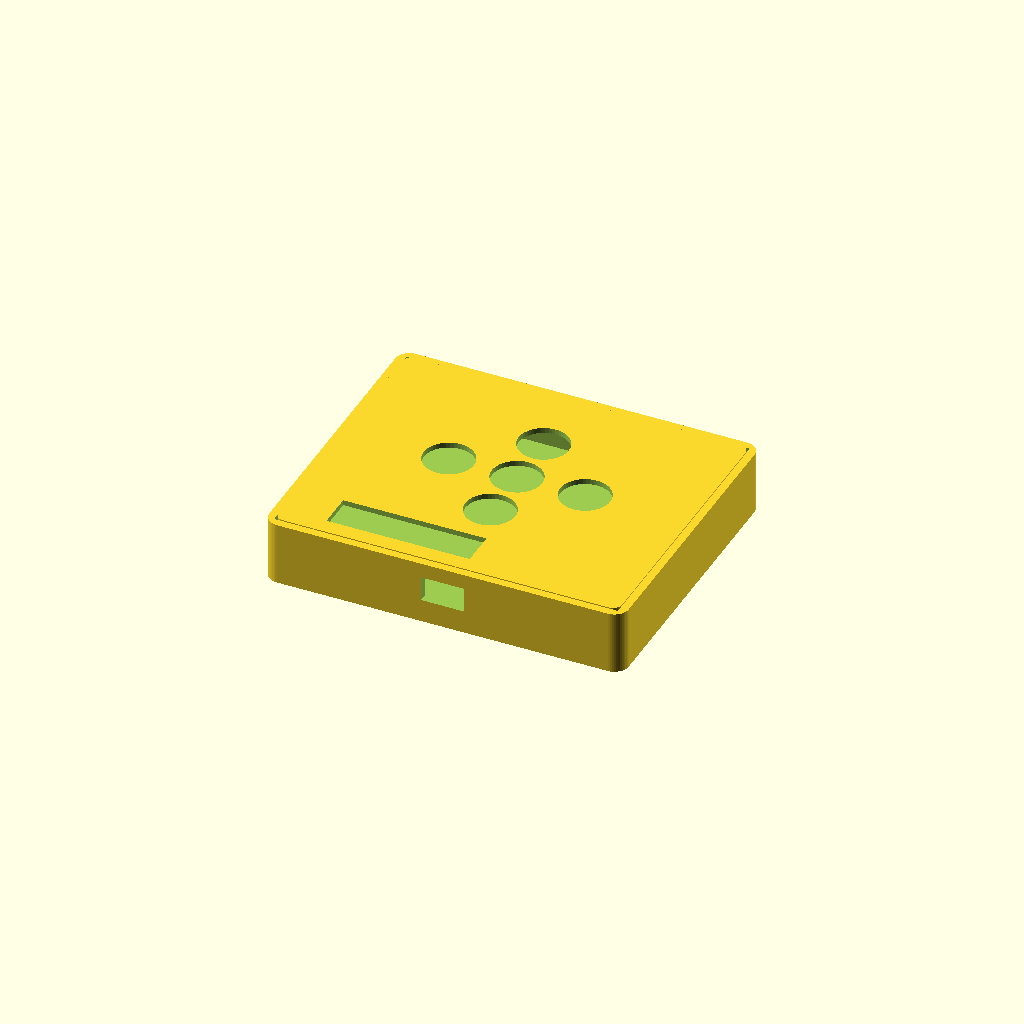
Cell 1 — every parameter at its default value.
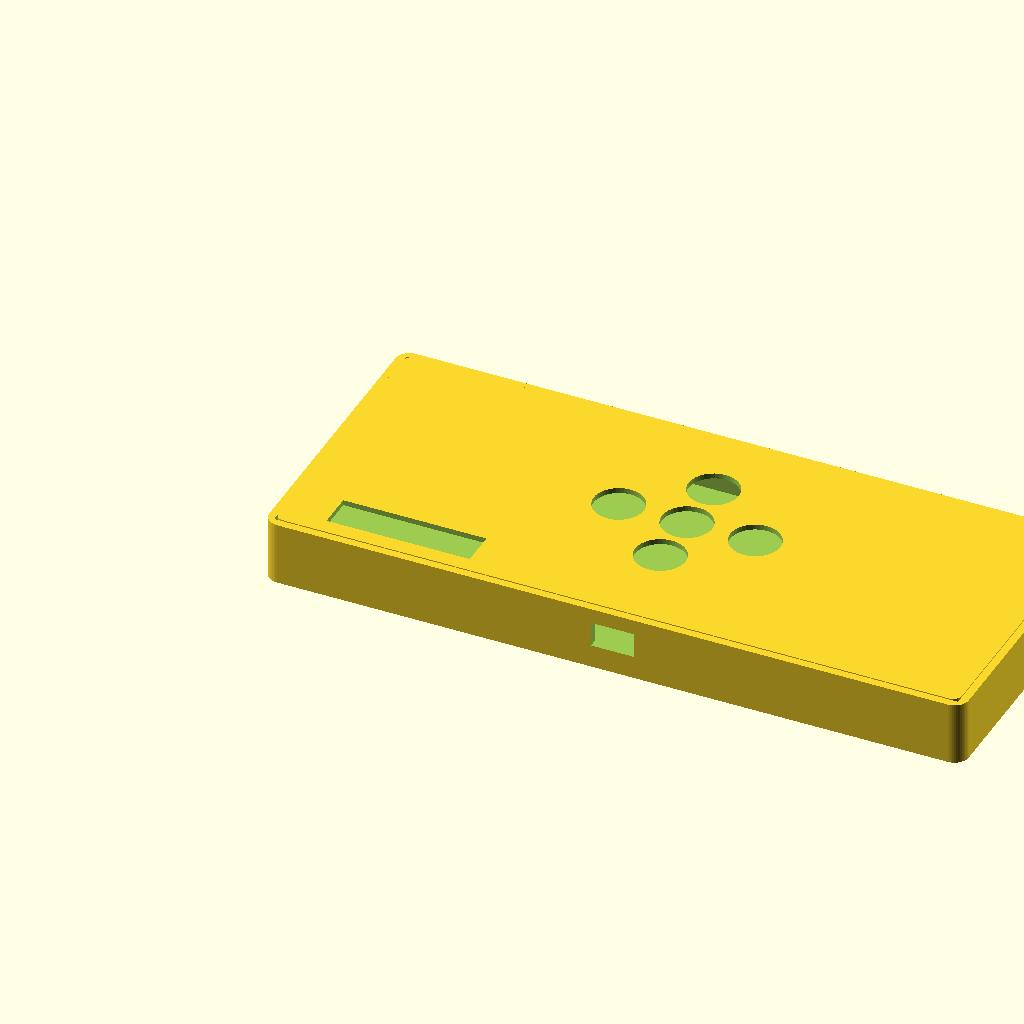
Cell 2: pcb_x = 190 (everything else at default).
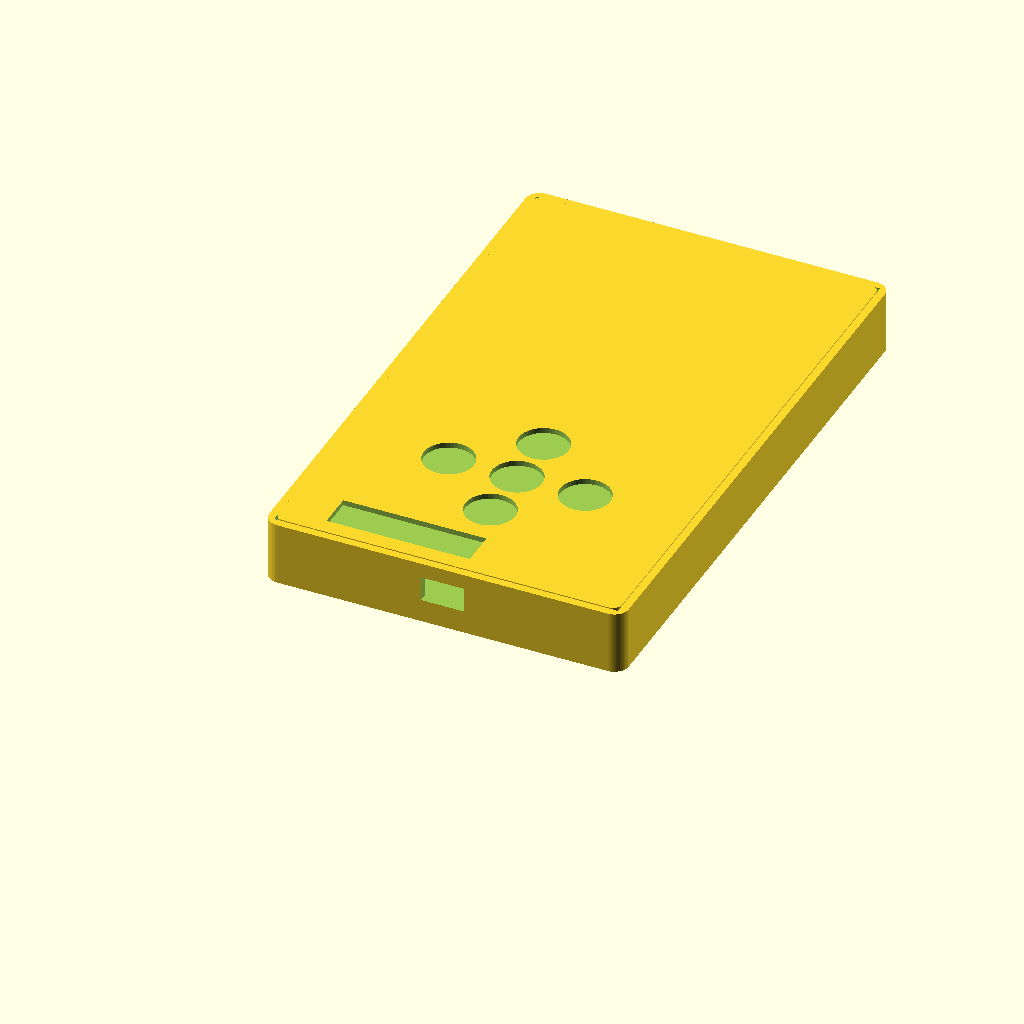
Cell 3 — pcb_y set to 156, the other parameters unchanged.
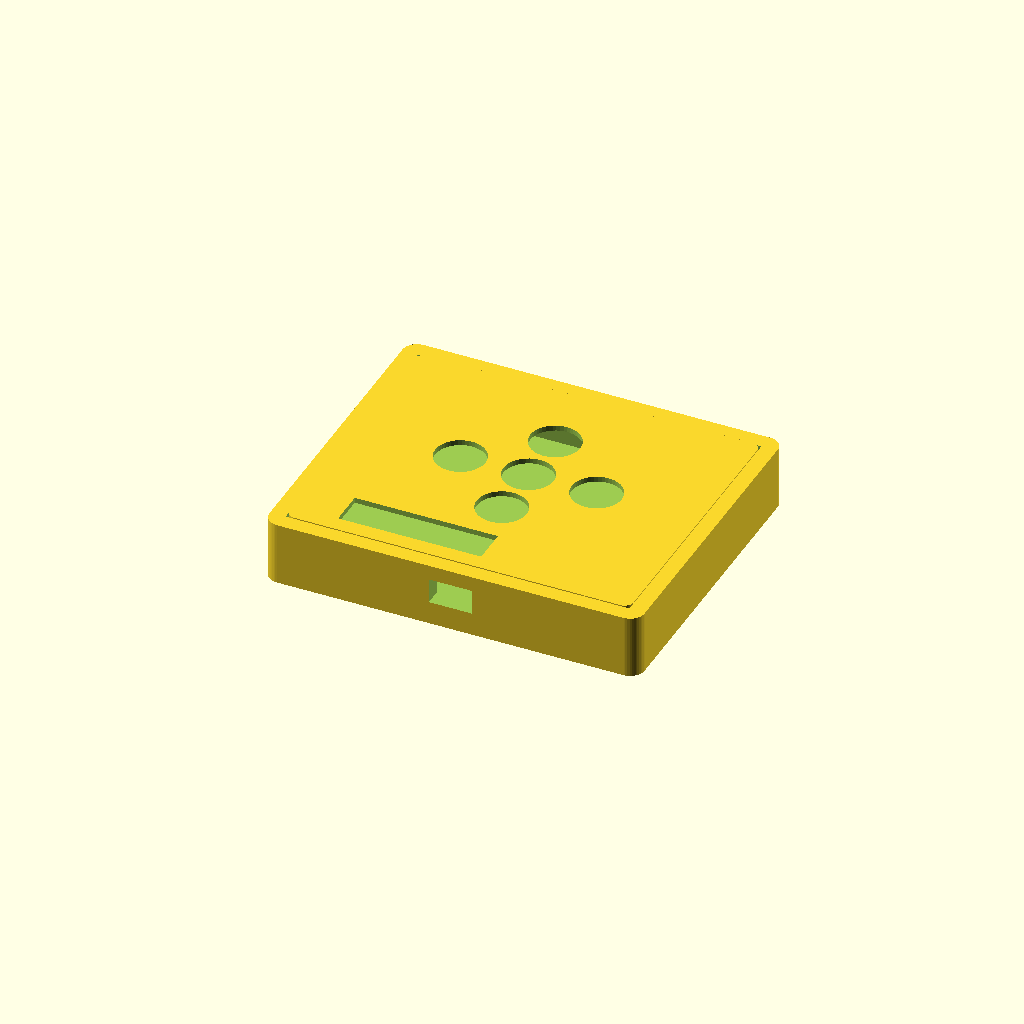
Cell 4: wall = 4.4 (everything else at default).
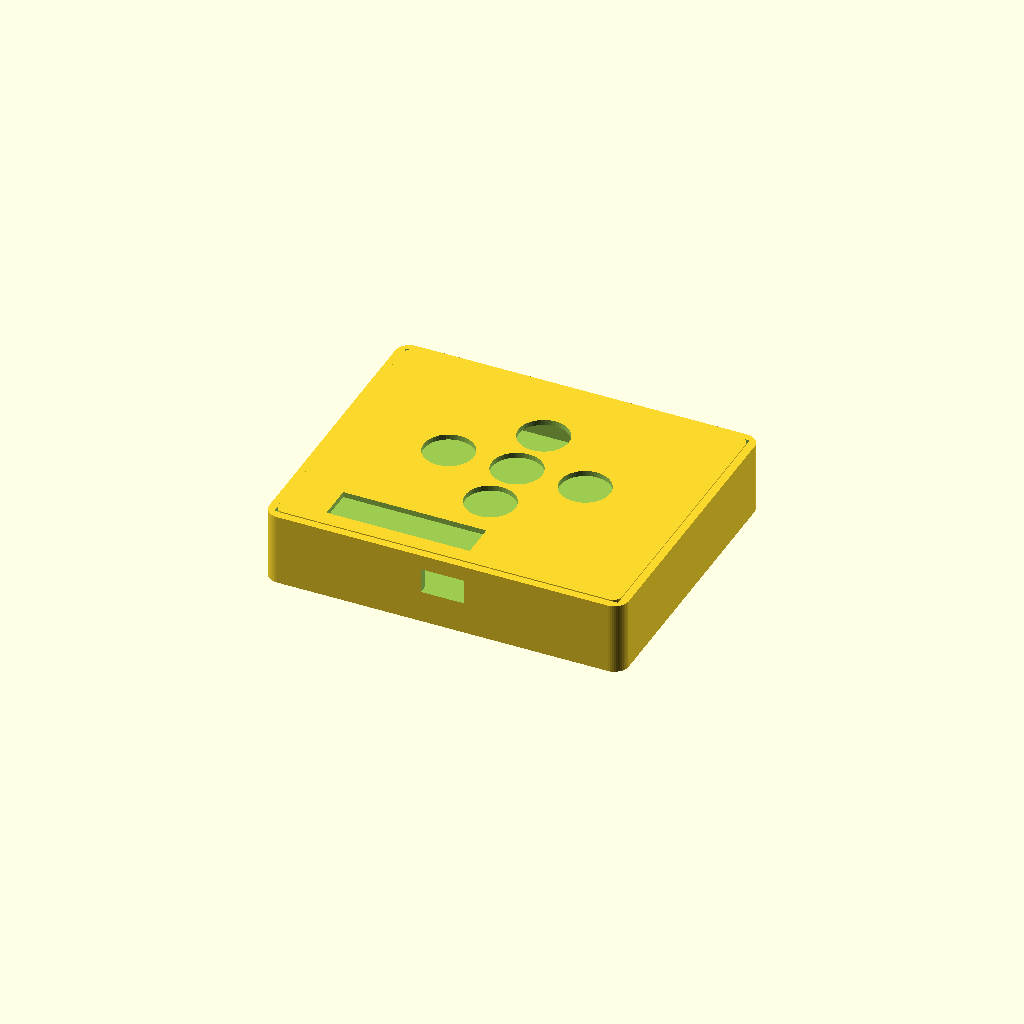
Cell 5: floor_z = 5 (everything else at default).
One fixed orthographic camera (rotation 55°, 0°, 25°; colour scheme Cornfield) for every cell.
The OpenSCAD source (hardware/cyberpad-v2/case/cyberpad-v2-case.scad):
// Cyberpad V2 — draft case (Phase 8)
// Units: mm. Regenerates STL: openscad -o cyberpad-v2-case.stl cyberpad-v2-case.scad
// Dimensions are DRAFT until PCB outline locks — edit params below.

/* ===================== params (edit me) ===================== */
pcb_x = 95;
pcb_y = 78;
pcb_z = 1.6;

wall = 2.2;
floor_z = 2.5;
rim = 1.2;              // lip under PCB
clearance = 0.5;        // PCB to cavity

case_x = pcb_x + 2*wall + 2*clearance;
case_y = pcb_y + 2*wall + 2*clearance;
cavity_z = 14;          // room for DevKit + hotswap + wires
outer_z = floor_z + cavity_z + 1.2;

// MX-ish switch centers relative to PCB origin (bottom-left of PCB)
// Matches board-concept.svg muscle-memory layout (approx)
sw_pitch = 19.05;
sw_hole = 14.0;         // plate hole for MX
sw_positions = [
  [pcb_x/2,           58],           // B1
  [pcb_x/2 - sw_pitch, 42],          // B2
  [pcb_x/2,            42],          // B4
  [pcb_x/2 + sw_pitch, 42],          // B5
  [pcb_x/2,            26]           // B3
];

// USB-C cutout on bottom edge (DevKit faces out)
usb_w = 12;
usb_h = 7;
usb_z_off = floor_z + 4;

// NeoPixel window (top plate) — view slot for 3× SK6812MINI-E cluster
np_w = 28;
np_h = 8;

plate_z = 1.5;
explode = 0;            // set >0 to separate parts for preview
/* =========================================================== */

$fn = 48;

module rounded_rect(x, y, z, r=3) {
  linear_extrude(height=z)
    offset(r=r) offset(delta=-r)
      square([x, y], center=false);
}

module pcb_cavity() {
  translate([wall + clearance, wall + clearance, floor_z])
    cube([pcb_x, pcb_y, cavity_z + 1]);
}

module usb_cutout() {
  translate([
    (case_x - usb_w)/2,
    -0.1,
    usb_z_off
  ]) cube([usb_w, wall + 2, usb_h]);
}

module standoff(px, py) {
  translate([wall + clearance + px, wall + clearance + py, floor_z])
    cylinder(h=rim, d=4.5);
}

module bottom_shell() {
  difference() {
    rounded_rect(case_x, case_y, outer_z, r=4);
    pcb_cavity();
    usb_cutout();
    // lighten: open top for plate (leave shelf)
    translate([wall, wall, floor_z + cavity_z - 0.2])
      cube([case_x - 2*wall, case_y - 2*wall, 10]);
  }
  // PCB shelf posts (corners)
  standoff(3, 3);
  standoff(pcb_x - 3, 3);
  standoff(3, pcb_y - 3);
  standoff(pcb_x - 3, pcb_y - 3);
}

module switch_plate() {
  difference() {
    translate([wall, wall, 0])
      rounded_rect(case_x - 2*wall, case_y - 2*wall, plate_z, r=2.5);
    // switch holes
    for (p = sw_positions)
      translate([
        wall + clearance + p[0],
        wall + clearance + p[1],
        -0.1
      ]) cylinder(h=plate_z + 0.2, d=sw_hole);
    // neoixel window
    translate([
      wall + clearance + pcb_x/2 + 18,
      wall + clearance + 58,
      -0.1
    ]) cube([np_w, np_h, plate_z + 0.2], center=true);
    // DevKit access slot (optional finger cut)
    translate([
      wall + clearance + 12,
      wall + clearance + 4,
      -0.1
    ]) cube([40, 10, plate_z + 0.2]);
  }
}

// Assembly preview (bottom + plate)
module assembly() {
  bottom_shell();
  translate([0, 0, floor_z + cavity_z + explode])
    switch_plate();
}

// For STL export we emit a single solid: bottom with plate stacked as printable preview.
// Preferred print: export parts separately by commenting below.
assembly();

// --- alternate: bottom only ---
// bottom_shell();

// --- alternate: plate only ---
// switch_plate();
Customizer parameters (derived from the source; name, type, default, range or options):
pcb_x: number, default 95
pcb_y: number, default 78
pcb_z: number, default 1.6
wall: number, default 2.2
floor_z: number, default 2.5
rim: number, default 1.2
clearance: number, default 0.5
cavity_z: number, default 14
sw_pitch: number, default 19.05
sw_hole: number, default 14
usb_w: number, default 12
usb_h: number, default 7
np_w: number, default 28
np_h: number, default 8
plate_z: number, default 1.5
explode: number, default 0
